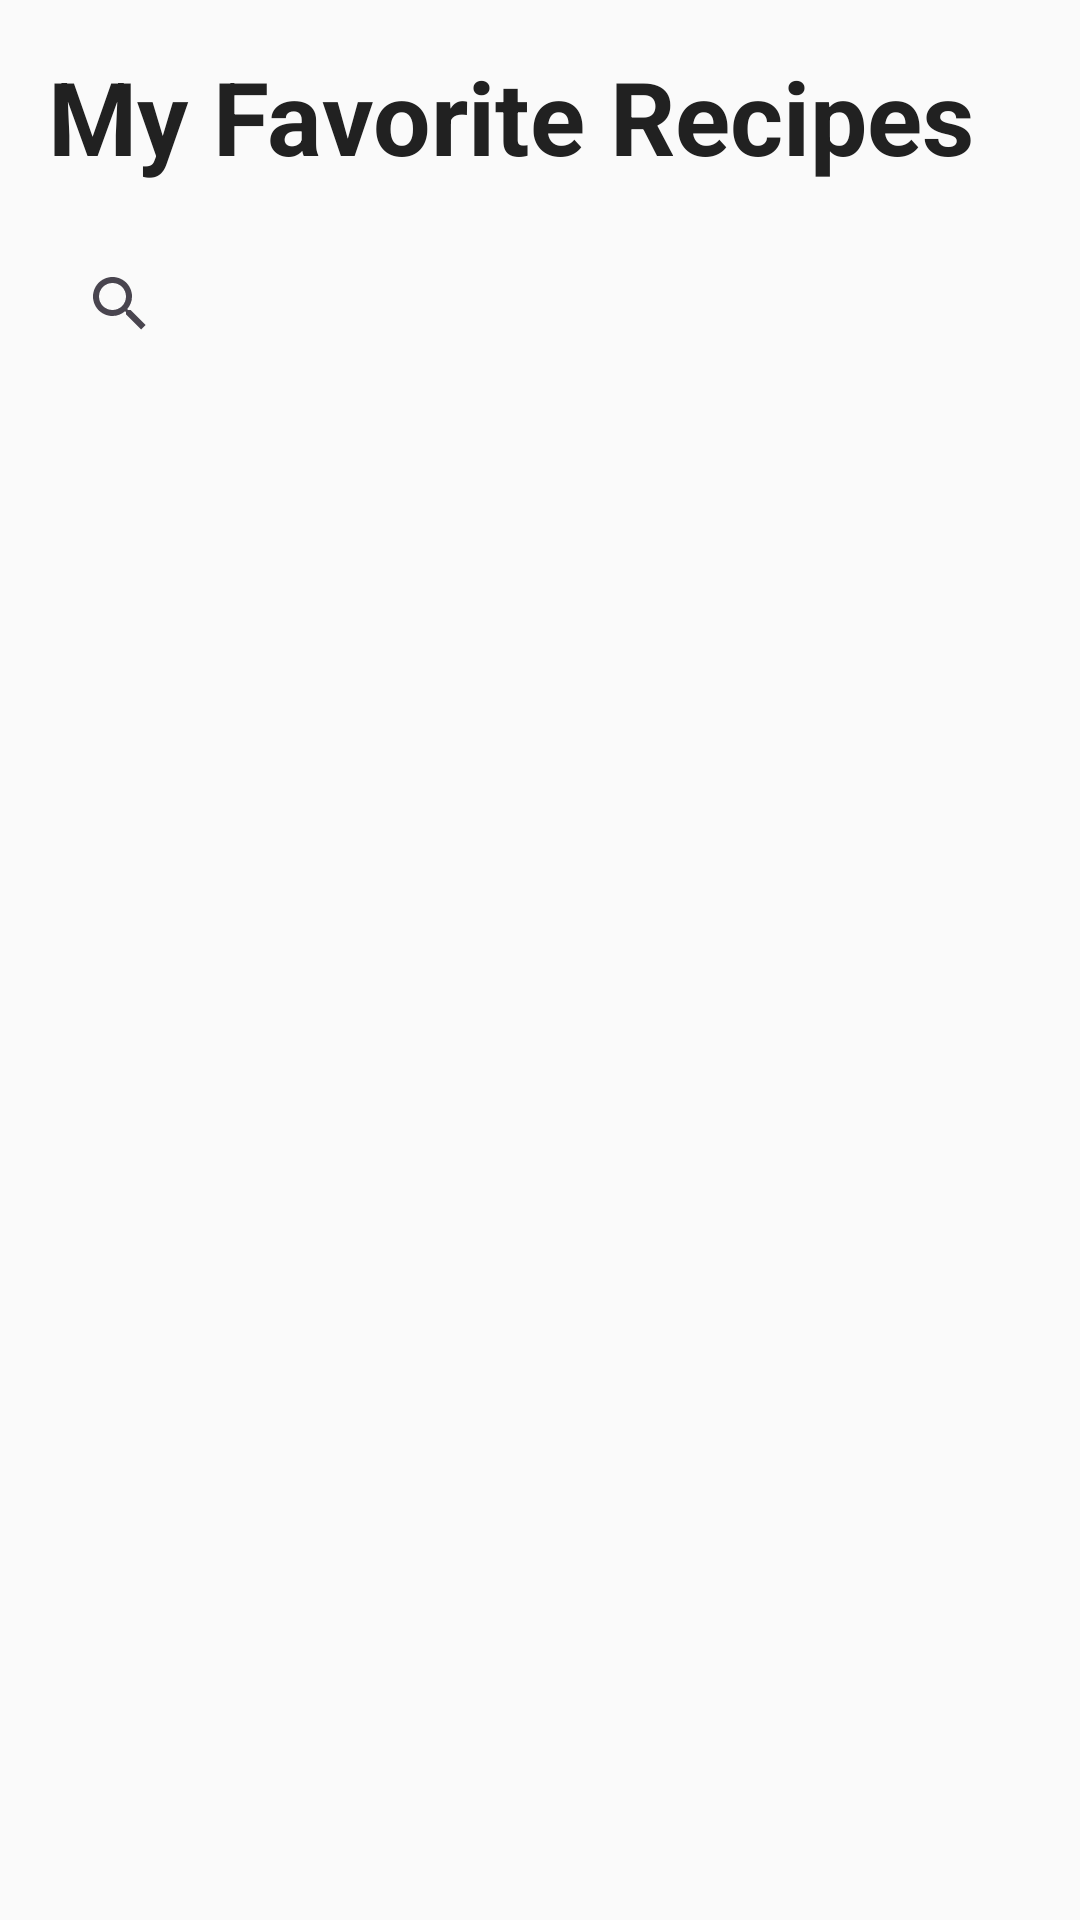

Here is an Android app screen rendered from its layout file. Give the layout XML and the strings, colors and styles it references.
<!-- AndroidManifest.xml: application theme Theme.RecipeBook -->
<!-- res/layout/fragment_my_favorite.xml -->
<?xml version="1.0" encoding="utf-8"?>
<androidx.constraintlayout.widget.ConstraintLayout xmlns:android="http://schemas.android.com/apk/res/android"
    xmlns:app="http://schemas.android.com/apk/res-auto"
    xmlns:tools="http://schemas.android.com/tools"
    android:layout_width="match_parent"
    android:layout_height="match_parent"
    android:background="@color/bg_light"
    tools:context=".MyFavoriteFragment">

    <TextView
        android:id="@+id/textView7"
        android:layout_width="wrap_content"
        android:layout_height="wrap_content"
        android:layout_margin="16dp"
        android:text="My Favorite Recipes"
        android:textColor="@color/text_primary_light"
        android:textSize="34sp"
        android:textStyle="bold"
        app:layout_constraintStart_toStartOf="parent"
        app:layout_constraintTop_toTopOf="parent" />

    <SearchView
        android:id="@+id/sv_my_favorite"
        android:layout_width="0dp"
        android:layout_height="wrap_content"
        android:layout_margin="16dp"
        app:layout_constraintEnd_toEndOf="parent"
        app:layout_constraintHorizontal_bias="0.0"
        app:layout_constraintStart_toStartOf="parent"
        app:layout_constraintTop_toBottomOf="@+id/textView7" />

    <ListView
        android:id="@+id/lv_my_favorite"
        android:layout_width="0dp"
        android:layout_height="0dp"
        app:layout_constraintBottom_toBottomOf="parent"
        app:layout_constraintEnd_toEndOf="parent"
        app:layout_constraintStart_toStartOf="parent"
        app:layout_constraintTop_toBottomOf="@+id/sv_my_favorite" />

</androidx.constraintlayout.widget.ConstraintLayout>
<!-- resources referenced by this layout -->
<resources>
  <color name="bg_light">#FAFAFA</color>
  <color name="text_primary_light">#212121</color>
  <style name="Theme.RecipeBook" parent="Theme.Material3.DayNight.NoActionBar">
  
          <item name="colorPrimary">@color/primary</item>
          <item name="colorOnPrimary">@color/on_primary</item>
  
          <item name="colorSecondary">@color/accent</item>
          <item name="colorOnSecondary">@color/text_primary_light</item>
  
          <item name="android:colorBackground">@color/bg_light</item>
          <item name="android:windowBackground">@color/bg_light</item>
  
          <item name="colorSurface">@color/surface_light</item>
          <item name="colorOnSurface">@color/text_primary_light</item>
  
          <item name="android:statusBarColor">@color/primary_dark</item>
          <item name="android:navigationBarColor">@color/surface_light</item>
  
          <item name="android:windowLightStatusBar">false</item>
          <item name="android:windowLightNavigationBar">true</item>
  
      </style>
  <color name="primary">#FF6F00</color>
  <color name="on_primary">#212121</color>
  <color name="accent">#FFAB40</color>
  <color name="surface_light">#FFFFFF</color>
  <color name="primary_dark">#E65100</color>
</resources>
